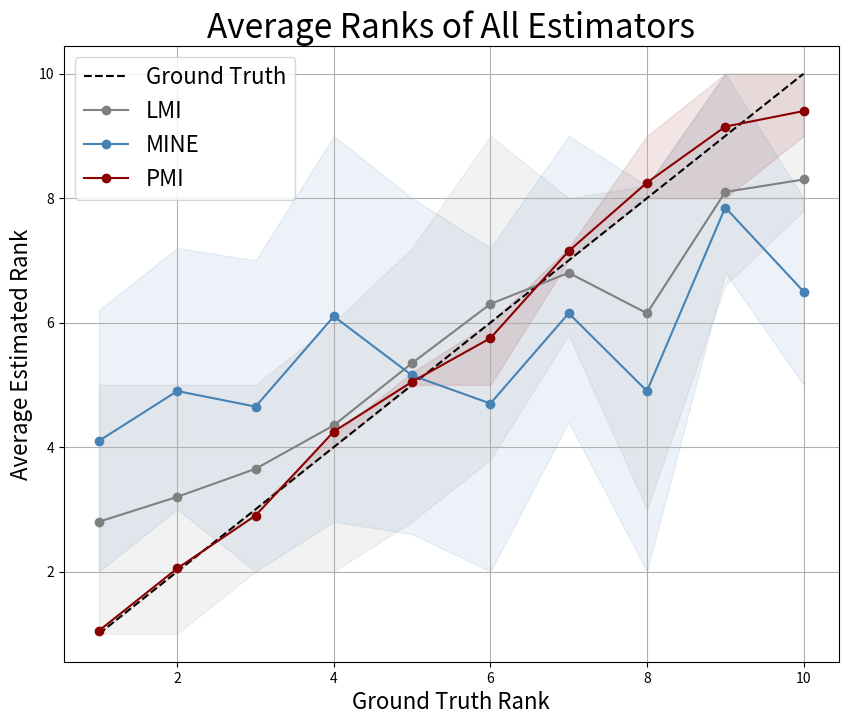

Write the Python code that produced this figure.
import matplotlib
matplotlib.use('Agg')  # Use a non-interactive backend
import numpy as np
import matplotlib.pyplot as plt

LMI_scores = [
    [-0.1402, -0.0565, -0.0585, -0.0019, 0.0091, 0.0693, 0.0122, 0.0186, 0.0142, 0.0026],
    [-0.1249, -0.0339, -0.0057, -0.1221, 0.0015, -0.0562, 0.0334, 0.0401, 0.1492, 0.0701],
    [0.0144, 0.0099, 0.0102, -0.0104, 0.0058, 0.0498, 0.2523, -0.0032, 0.0927, 0.0896],
    [-0.0627, -0.071, 0.0674, -0.0756, -0.0144, 0.0186, -0.0327, 0.1278, 0.201, 0.1797],
    [-0.042, -0.062, -0.0467, -0.0425, -0.0037, 0.0378, -0.04, -0.051, 0.1017, 0.0997],
    [-0.1001, -0.1166, -0.0522, 0.009, -0.0237, -0.067, 0.0065, 0.0085, 0.0209, 0.1643],
    [-0.1328, 0.0049, -0.0586, 0.0231, 0.0563, 0.0717, 0.0335, -0.0147, -0.0181, 0.0531],
    [-0.0904, 0.014, -0.0408, -0.0517, -0.0256, 0.0274, 0.0071, -0.0174, -0.0182, 0.0752],
    [-0.0618, -0.0262, 0.0428, -0.0056, 0.0203, -0.0278, 0.0089, 0.0797, 0.2051, 0.2072],
    [0.0103, 0.0394, -0.0751, 0.0823, 0.0845, 0.0604, 0.0427, -0.0226, 0.0168, 0.0811],
    [-0.0403, -0.1442, -0.0087, -0.0143, 0.0639, 0.0694, 0.0636, 0.0281, 0.0834, -0.0286],
    [-0.0832, -0.0106, -0.0242, -0.0636, 0.0026, -0.0113, -0.0485, 0.1496, 0.1204, 0.027],
    [-0.0053, -0.0447, -0.0161, 0.0012, -0.068, -0.0288, 0.0184, 0.1866, 0.0582, 0.0148],
    [-0.1077, -0.0515, -0.0193, -0.0117, -0.1145, -0.0434, 0.1772, 0.0527, 0.0802, 0.1117],
    [-0.0892, -0.0905, -0.0713, -0.0097, -0.016, 0.0193, 0.0379, 0.0147, 0.0601, 0.0142],
    [-0.1172, 0.0159, -0.0219, -0.0525, 0.0263, -0.0197, 0.0301, -0.0027, 0.0539, 0.1014],
    [0.039, -0.1113, -0.0088, 0.0117, 0.0627, 0.0424, 0.0562, 0.0065, 0.1863, 0.1124],
    [0.0552, 0.0309, -0.044, 0.097, -0.0278, 0.0713, 0.0276, -0.0247, 0.0691, 0.1659],
    [-0.0693, -0.0704, -0.0101, -0.0628, -0.0697, -0.0535, 0.0365, 0.09, 0.1475, 0.063],
    [0.0011, -0.0372, -0.0457, 0.0002, 0.0082, 0.0691, 0.0659, 0.065, -0.0229, 0.1715],
]

PMI_scores = [
    [29.464, 29.4573, 29.5556, 29.7084, 29.8196, 29.9507, 29.9793, 29.9553, 30.0866, 30.0766],
    [29.3492, 29.5428, 29.5622, 29.6975, 29.7867, 29.8891, 29.8978, 30.0644, 30.0144, 30.0202],
    [29.3687, 29.5077, 29.6373, 29.6949, 29.7285, 29.9088, 29.9305, 29.9525, 30.0038, 30.0277],
    [29.3959, 29.4799, 29.6166, 29.767, 29.8243, 29.8947, 29.9323, 30.005, 30.0534, 30.0739],
    [29.2928, 29.5288, 29.6801, 29.8248, 29.823, 29.8195, 29.9148, 29.9457, 30.0913, 30.0751],
    [29.3806, 29.5452, 29.6404, 29.8092, 29.8412, 29.8394, 29.9768, 30.0064, 29.975, 30.0499],
    [29.3665, 29.5297, 29.554, 29.758, 29.7504, 29.866, 30.0028, 29.933, 30.0674, 30.082],
    [29.3513, 29.6203, 29.5933, 29.7463, 29.8469, 29.8968, 29.9116, 29.9911, 30.0207, 30.0649],
    [29.3481, 29.4528, 29.6526, 29.7494, 29.8809, 29.8037, 29.9579, 30.0208, 30.085, 30.0525],
    [29.4591, 29.5346, 29.6171, 29.7076, 29.8462, 29.8862, 29.9163, 29.9761, 30.0632, 30.015],
    [29.3614, 29.5101, 29.6544, 29.733, 29.7688, 29.8346, 30.0616, 29.9291, 30.0795, 30.0659],
    [29.4192, 29.6075, 29.5568, 29.682, 29.8169, 29.7999, 29.9223, 30.0077, 29.996, 30.074],
    [29.4058, 29.5144, 29.5733, 29.7141, 29.7054, 29.8738, 29.8959, 29.9816, 30.1059, 30.0264],
    [29.4148, 29.5427, 29.6125, 29.7134, 29.8212, 29.854, 29.9578, 29.9948, 30.085, 30.0287],
    [29.4412, 29.5315, 29.7039, 29.789, 29.7743, 29.8628, 29.937, 30.0895, 30.0014, 30.0196],
    [29.4012, 29.5493, 29.5552, 29.6872, 29.8389, 29.8066, 29.9507, 30.0126, 30.0965, 30.0914],
    [29.4539, 29.4712, 29.647, 29.7198, 29.815, 29.853, 29.8992, 29.9643, 29.9671, 30.0823],
    [29.417, 29.4725, 29.6611, 29.7696, 29.7873, 29.8686, 29.9588, 30.0464, 30.1127, 30.0092],
    [29.2951, 29.5497, 29.7048, 29.7124, 29.7841, 29.8908, 29.877, 29.9674, 30.0237, 30.0901],
    [29.3826, 29.5366, 29.6438, 29.8165, 29.8376, 29.8641, 29.8982, 30.0112, 29.9485, 30.0652],
]

MINE_cifar = [
    [0.4194, 0.2490, 0.4755, 0.4973, 0.4804, 0.3542, 0.5561, 0.4225, 0.4791, 0.4272],
    [0.3365, 0.4502, 0.4682, 0.4809, 0.4529, 0.5208, 0.3785, 0.4077, 0.4807, 0.4777],
    [0.4677, 0.4875, 0.4052, 0.4467, 0.4571, 0.3482, 0.3171, 0.3350, 0.4789, 0.4918],
    [0.4640, 0.4996, 0.2267, 0.3340, 0.2635, 0.3712, 0.5216, 0.1540, 0.4648, 0.5443],
    [0.2780, 0.4011, 0.4510, 0.4052, 0.2708, 0.4039, 0.4938, 0.4684, 0.3587, 0.4028],
    [0.2846, 0.3106, 0.4410, 0.2651, 0.2649, 0.3956, 0.4900, 0.5390, 0.2707, 0.3779],
    [0.3546, 0.4309, 0.2958, 0.4806, 0.3770, 0.4190, 0.3810, 0.2896, 0.4724, 0.4440],
    [0.2802, 0.5588, 0.3569, 0.3138, 0.4764, 0.2552, 0.3821, 0.4468, 0.5006, 0.3880],
    [0.3853, 0.3622, 0.3436, 0.4429, 0.4245, 0.3024, 0.5643, 0.5176, 0.3457, 0.4883],
    [0.2253, 0.3596, 0.5666, 0.2839, 0.6188, 0.3259, 0.4143, 0.4392, 0.5616, 0.4067],
    [0.5059, 0.3151, 0.3967, 0.1754, 0.3303, 0.3110, 0.4327, 0.4836, 0.6135, 0.4009],
    [0.3424, 0.3762, 0.3230, 0.5487, 0.4140, 0.4959, 0.3842, 0.2666, 0.4353, 0.4105],
    [0.4797, 0.3352, 0.3912, 0.3241, 0.2402, 0.3134, 0.4152, 0.3069, 0.5357, 0.5710],
    [0.3542, 0.5116, 0.2758, 0.5428, 0.3099, 0.2710, 0.4174, 0.6485, 0.4291, 0.4400],
    [0.3446, 0.3977, 0.4369, 0.4912, 0.4357, 0.3084, 0.2910, 0.3876, 0.6577, 0.4546],
    [0.4763, 0.5232, 0.4658, 0.5403, 0.3010, 0.5339, 0.5327, 0.3674, 0.5924, 0.5277],
    [0.4586, 0.3346, 0.4183, 0.3111, 0.4831, 0.5794, 0.4565, 0.4629, 0.5553, 0.3386],
    [0.3484, 0.3534, 0.3682, 0.5283, 0.5171, 0.4478, 0.3466, 0.4705, 0.6280, 0.3557],
    [0.4742, 0.3322, 0.1639, 0.4073, 0.4054, 0.3824, 0.5151, 0.3039, 0.5683, 0.4399],
    [0.2880, 0.3765, 0.4352, 0.4322, 0.4557, 0.3766, 0.4645, 0.3000, 0.5456, 0.3501],
]

MINE_on_w_cifar = [
    [0.2987, 0.3429, 0.3338, 0.2568, 0.5575, 0.3671, 0.2479, 0.5230, 0.3382, 0.3583],
    [0.4321, 0.1026, 0.2099, 0.2052, 0.5620, 0.5503, 0.2483, 0.4851, 0.6300, 0.2086],
    [0.1969, 0.2314, 0.5329, 0.2822, 0.2740, 0.2647, 0.3337, 0.5348, 0.1599, 0.3027],
    [0.1059, 0.3219, 0.2729, 0.2746, 0.4755, 0.4609, 0.4450, 0.3098, 0.1600, 0.4548],
    [0.1744, 0.1136, 0.3590, 0.2777, 0.3877, 0.2726, 0.4333, 0.3252, 0.3413, 0.2775],
    [0.2475, 0.2883, 0.0324, 0.4359, 0.2513, 0.4887, 0.4339, 0.3739, 0.2637, 0.2715],
    [0.3568, 0.5544, 0.5321, 0.2560, 0.5092, 0.3445, 0.4520, 0.5586, 0.5303, 0.5487],
    [0.2196, 0.3972, 0.3337, 0.3287, 0.3302, 0.3087, 0.3137, 0.2267, 0.3665, 0.4258],
    [0.5060, 0.1793, 0.1380, 0.1632, 0.4299, 0.3419, 0.1783, 0.3642, 0.6157, 0.4425],
    [0.4606, 0.3039, 0.1883, 0.4257, 0.4243, 0.3554, 0.3733, 0.5893, 0.6165, 0.3463],
    [0.3219, 0.4891, 0.2120, 0.2738, 0.5738, 0.5601, 0.4032, 0.6026, 0.3160, 0.4116],
    [0.2869, 0.5668, 0.2796, 0.4566, 0.3490, 0.4049, 0.6455, 0.3895, 0.4011, 0.4862],
    [0.3149, 0.3123, 0.5239, 0.1730, 0.5968, 0.4130, 0.5007, 0.4000, 0.3418, 0.4864],
    [0.7230, 0.2501, 0.1623, 0.4043, 0.2098, 0.2143, 0.4548, 0.2752, 0.5257, 0.5512],
    [0.2466, 0.1781, 0.3665, 0.5160, 0.5092, 0.5761, 0.4514, 0.6164, 0.2383, 0.4671],
    [0.3384, 0.4679, 0.4144, 0.5564, 0.2237, 0.3993, 0.4077, 0.4671, 0.5046, 0.4763],
    [0.3265, 0.1694, 0.3074, 0.3873, 0.3411, 0.4573, 0.3060, 0.4330, 0.2861, 0.5114],
    [0.5930, 0.3376, 0.3542, 0.3755, 0.3348, 0.4783, 0.4005, 0.1963, 0.4960, 0.3480],
    [0.3283, 0.3065, 0.0361, 0.4256, 0.4103, 0.0988, 0.2942, 0.4575, 0.3729, 0.3603],
    [0.3143, 0.0945, 0.0973, 0.0735, 0.6505, 0.2078, 0.3298, 0.6073, 0.2630, 0.1976],
]

def calculate_ranks(scores):
    scores_array = np.array(scores)
    ranks = np.argsort(np.argsort(scores_array, axis=1), axis=1) + 1
    avg_ranks = np.mean(ranks, axis=0)
    return ranks, avg_ranks

def plot_ranks(avg_ranks, label, color, marker):
    plt.plot(range(1, len(avg_ranks) + 1), avg_ranks, label=label, color=color, marker=marker)

def plot_fill_between(ranks, color):
    percentile_20th = np.percentile(ranks, 20, axis=0)
    percentile_80th = np.percentile(ranks, 80, axis=0)
    plt.fill_between(range(1, ranks.shape[1] + 1), percentile_20th, percentile_80th, color=color, alpha=0.1)

# Calculate ranks and average ranks
LMI_ranks, LMI_avg_ranks = calculate_ranks(LMI_scores)
PMI_ranks, PMI_avg_ranks = calculate_ranks(PMI_scores)
MINE_ranks, MINE_avg_ranks = calculate_ranks(MINE_cifar)
# MINE_on_w_ranks, MINE_on_w_avg_ranks = calculate_ranks(MINE_on_w_cifar)

# Create a single plot for all average ranks
plt.figure(figsize=(10, 8))

# Add ground truth as a dashed line plot
ground_truth = range(1, len(LMI_avg_ranks) + 1)
plt.plot(ground_truth, ground_truth, label='Ground Truth', color='black', linestyle='--')


# Plot average ranks with darker colors (reordered to put PMI on top)
plot_ranks(LMI_avg_ranks, 'LMI', '#808080', 'o')  # Gray
plot_ranks(MINE_avg_ranks, 'MINE', '#4682B4', 'o')  # Steel blue
plot_ranks(PMI_avg_ranks, 'PMI', '#8B0000', 'o')  # Dark red

# Fill between for all ranks with the same colors (reordered to match)
plot_fill_between(LMI_ranks, '#808080')
plot_fill_between(MINE_ranks, '#4682B4')
plot_fill_between(PMI_ranks, '#8B0000')

# Add labels and title
plt.xlabel('Ground Truth Rank', fontsize=16)
plt.ylabel('Average Estimated Rank', fontsize=16)
plt.title('Average Ranks of All Estimators', fontsize=24)
plt.legend(fontsize=16)  # Increased legend font size
plt.grid(True)

# Save the combined plot
plt.savefig('combined_average_ranks_plot.png', dpi=300)


